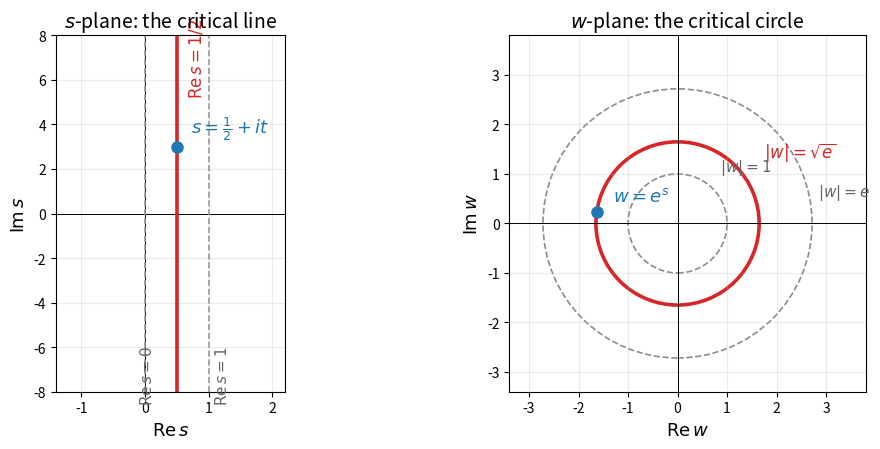

The script that saved this image: (Note: this script raises an exception after producing the figure.)
#!/usr/bin/env python3
"""fig1_projection_cross — hidden-number projection, English labels.

Left panel:  the s-plane. The critical line Re s = 1/2 (red) maps to
Right panel: the w-plane. The critical circle |w| = sqrt(e) (red);
              |w| = 1 and |w| = e are the images of Re s = 0 and Re s = 1.
The point s0 = 1/2 + i t0 maps to w0 = e^{s0} on the critical circle.
"""
import numpy as np
import os
import matplotlib
matplotlib.use("Agg")
import matplotlib.pyplot as plt
from matplotlib.patches import Circle

LANG = os.environ.get("FIG_LANG", "en")

T = {
    "en": {
        "title_s": r"$s$-plane: the critical line",
        "title_w": r"$w$-plane: the critical circle",
    },
    "zh": {
        "title_s": r"$s$ 平面：临界线",
        "title_w": r"$w$ 平面：临界圆",
    },
}[LANG]

# 中文字体 (zh 版需要)
if LANG == "zh":
    import matplotlib.font_manager as fm
    for _fp in ("/System/Library/Fonts/Supplemental/Arial Unicode.ttf",
                "/System/Library/Fonts/Hiragino Sans GB.ttc",
                "/System/Library/Fonts/PingFang.ttc"):
        try:
            fm.fontManager.addfont(_fp)
        except Exception:
            pass
    plt.rcParams["font.family"] = "sans-serif"
    plt.rcParams["font.sans-serif"] = ["Arial Unicode MS", "Hiragino Sans GB",
                                       "PingFang HK", "Songti SC"]
    plt.rcParams["axes.unicode_minus"] = False

e = np.e
r_c = np.sqrt(e)          # sqrt(e) ≈ 1.6487
t0 = 3.0
s0 = 0.5 + 1j * t0
w0 = np.exp(s0)           # on the critical circle

fig, (ax1, ax2) = plt.subplots(1, 2, figsize=(11, 4.6))

# ---------------- left: s-plane ----------------
ax1.axhline(0, color="k", lw=0.7)
ax1.axvline(0, color="k", lw=0.7)
# Re s = 0 and Re s = 1 (images: unit circle and |w|=e)
ax1.axvline(0.0, color="0.6", lw=1.2, ls="--")
ax1.axvline(1.0, color="0.6", lw=1.2, ls="--")
# critical line Re s = 1/2 (red, bold)
ax1.axvline(0.5, color="#d62728", lw=2.6)
# the point s0
ax1.plot([s0.real], [s0.imag], "o", color="#1f77b4", ms=8, zorder=5)
ax1.annotate(r"$s = \frac{1}{2} + it$", (s0.real, s0.imag),
             textcoords="offset points", xytext=(10, 10),
             fontsize=13, color="#1f77b4")
ax1.annotate(r"$\mathrm{Re}\,s = 1/2$", (0.5, 7.0),
             textcoords="offset points", xytext=(8, 0),
             fontsize=12, color="#d62728", rotation=90, va="center")
ax1.annotate(r"$\mathrm{Re}\,s = 0$", (0.0, -6.5),
             textcoords="offset points", xytext=(-4, -12),
             fontsize=11, color="0.4", rotation=90, va="center")
ax1.annotate(r"$\mathrm{Re}\,s = 1$", (1.0, -6.5),
             textcoords="offset points", xytext=(4, -12),
             fontsize=11, color="0.4", rotation=90, va="center")
ax1.set_xlim(-1.4, 2.2)
ax1.set_ylim(-8, 8)
ax1.set_xlabel(r"$\mathrm{Re}\,s$", fontsize=13)
ax1.set_ylabel(r"$\mathrm{Im}\,s$", fontsize=13)
ax1.set_title(T["title_s"], fontsize=14)
ax1.set_aspect(0.35)
ax1.grid(alpha=0.25)

# ---------------- right: w-plane ----------------
ax2.axhline(0, color="k", lw=0.7)
ax2.axvline(0, color="k", lw=0.7)
# circles: |w|=1, |w|=e (dashed grey), critical circle |w|=sqrt(e) (red)
for r, c, ls, lw in [(1.0, "0.55", "--", 1.2),
                     (e, "0.55", "--", 1.2),
                     (r_c, "#d62728", "-", 2.6)]:
    ax2.add_patch(Circle((0, 0), r, fill=False, edgecolor=c,
                         linestyle=ls, lw=lw))
ax2.annotate(r"$|w| = 1$", (0.85, 1.05), fontsize=11, color="0.4")
ax2.annotate(r"$|w| = e$", (e + 0.12, 0.55), fontsize=11, color="0.4")
ax2.annotate(r"$|w| = \sqrt{e}$", (r_c + 0.10, 1.35),
             fontsize=12, color="#d62728")
# the image point w0 = e^{s0}
ax2.plot([w0.real], [w0.imag], "o", color="#1f77b4", ms=8, zorder=5)
ax2.annotate(r"$w = e^{s}$", (w0.real, w0.imag),
             textcoords="offset points", xytext=(12, 8),
             fontsize=13, color="#1f77b4")
# (map arrow removed per request)
ax2.set_xlim(-3.4, 3.8)
ax2.set_ylim(-3.4, 3.8)
ax2.set_xlabel(r"$\mathrm{Re}\,w$", fontsize=13)
ax2.set_ylabel(r"$\mathrm{Im}\,w$", fontsize=13)
ax2.set_title(T["title_w"], fontsize=14)
ax2.set_aspect("equal")
ax2.grid(alpha=0.25)

plt.tight_layout()
plt.savefig(f"viz/fig1_projection_cross_{LANG}.png", dpi=200, bbox_inches="tight")
print(f"written viz/fig1_projection_cross_{LANG}.png")
